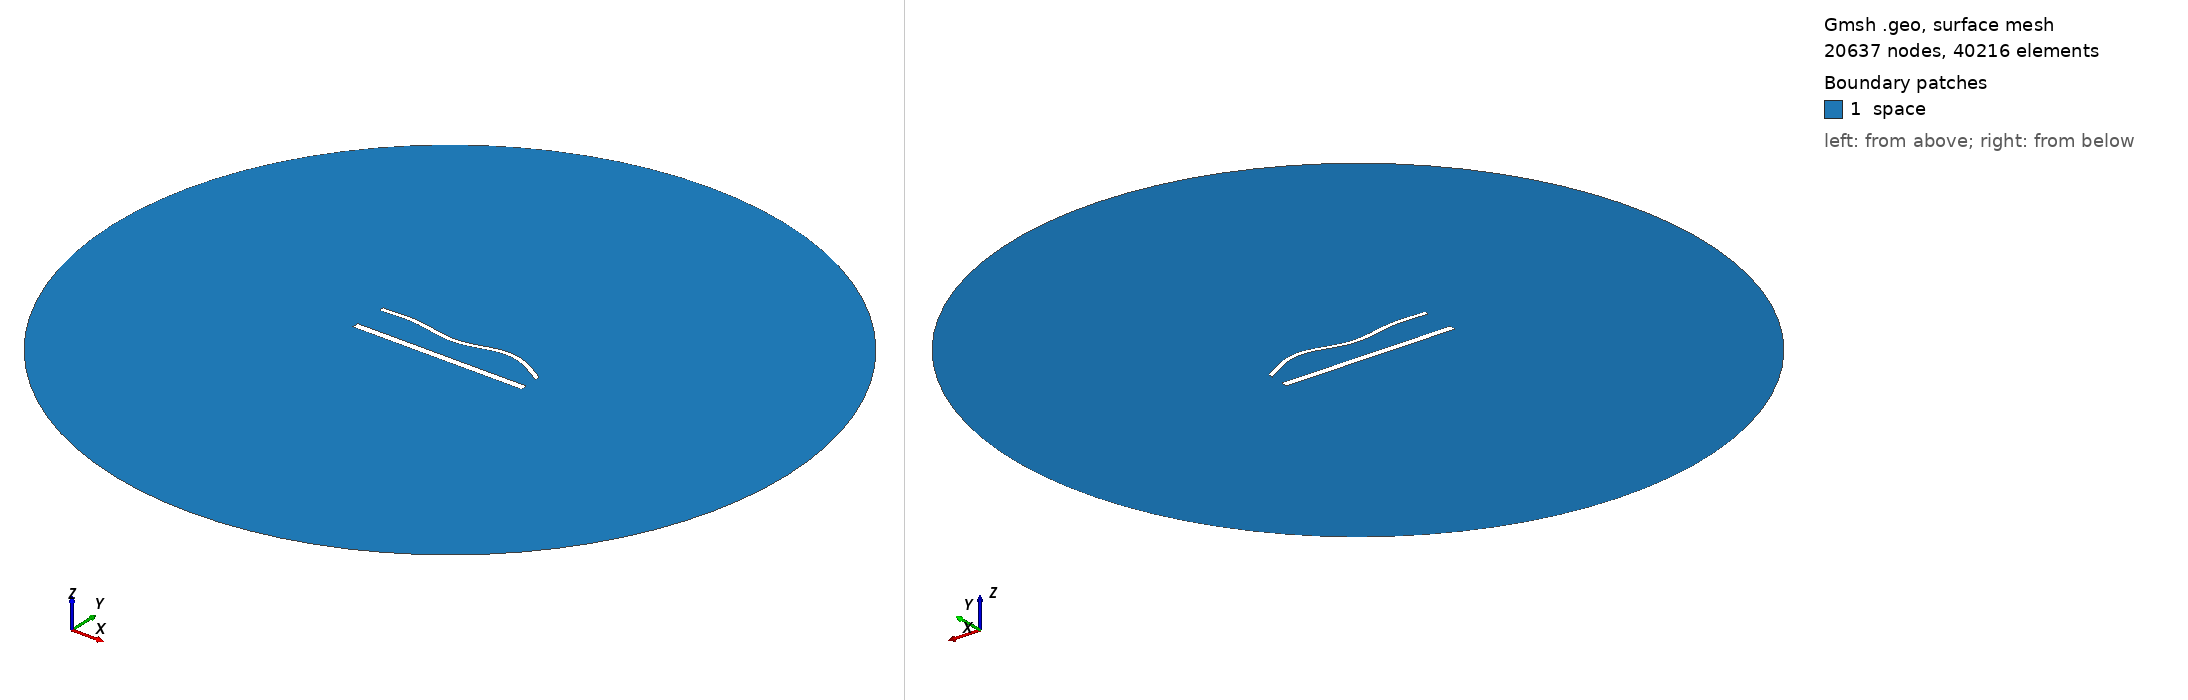

Gmsh geometry script, surface-meshed: 20637 nodes, 40216 surface elements. Boundary patches (legend numbers): 1 space. Left view from above one corner, right view from below the opposite corner. Legend entries are the model's physical surfaces. The drawing asked Gmsh for element sizes between 1% and 20% of the model's largest extent; the script's own settings can give other sizes.

=== 1632.geo (drawn) ===
//---------------------------------------
// Geometry kernel
//---------------------------------------

SetFactory("OpenCASCADE");



//---------------------------------------
// Parameters of the geometry
//---------------------------------------

// Overetch of the upper plate
overetch = 0.5;

// Distance between the plates
distance = 20.0;

// Discretization over the x axis (for the deformation)
nx = 50; 

// Length of the plate
L = 100 - overetch; 

// Number of modes
n = 4; 

// 1st mode coefficient
coeff(1) = -1.5;
beta(1) = 0.596864 * 3.1415926535 / L;

// 2nd mode coefficient
coeff(2) = 0.0;
beta(2) = 1.49418 * 3.1415926535 / L;

// 3rd mode coefficient
coeff(3) = -1.5;
beta(3) = 2.50025 * 3.1415926535 / L;

// 4th mode coefficient
coeff(4) = 1.5;
beta(4) = 3.49999 * 3.1415926535 / L;



//---------------------------------------
// Upper plate (deformed rectangle)
//---------------------------------------

// Coordiantes of the upper plate
xmin = -50;
xmax = 50 - overetch;

// Height of the upper plate
yheight = 4 - 2 * overetch;

// Indexes of the points
UpperID[] = {};
LowerID[] = {};
LeftID[] = {};
RightID[] = {};

// Point index
p = 1;

// Horizontal edges
For i In {1:nx}
    x = xmin + (i-1)*(xmax - xmin)/(nx-1);

    y_bottom = distance / 2 + overetch;
    For j In {1:n}
        C = (Cosh(beta(j)*L) + Cos(beta(j)*L)) / (Sinh(beta(j)*L) + Sin(beta(j)*L));
        y_bottom  = y_bottom + coeff(j) * (Cosh(beta(j)*(x+50)) - Cos(beta(j)*(x+50)) - C * (Sinh(beta(j)*(x+50)) - Sin(beta(j)*(x+50))));
    EndFor

    y_top = y_bottom + yheight;

    Point(p) = {x, y_top, 0, 1.0};
    UpperID[i] = p;
    p = p + 1;

    Point(p) = {x, y_bottom, 0, 1.0};
    LowerID[i] = p;
    p = p + 1;
EndFor

// Create point lists
UpperPts[] = {}; LowerPts[] = {};
For i In {1:nx}
  UpperPts[] += {UpperID[i]};
  LowerPts[] += {LowerID[i]};
EndFor

// Build splines
Spline(1) = {UpperPts[]};
Spline(2) = {LowerPts[]};
Line(3) = {LowerPts[nx-1], UpperPts[nx-1]};
Line(4) = {LowerPts[0], UpperPts[0]};

// Build the plane surface
Curve Loop(1) = {2, 3, -1, -4};
Plane Surface(1) = {1};



//---------------------------------------
// Lower plate (rectangle)
//---------------------------------------

// Vertices
Point(1001) = {-50, -distance/2, 0, 1.0};
Point(1002) = { 50, -distance/2, 0, 1.0};
Point(1003) = { 50,  -distance/2 + 4, 0, 1.0};
Point(1004) = {-50,  -distance/2 + 4, 0, 1.0};

// Edges
Line(5) = {1001, 1002};
Line(6) = {1002, 1003};
Line(7) = {1003, 1004};
Line(8) = {1004, 1001};

// Plane surface
Line Loop(2) = {5, 6, 7, 8};
Plane Surface(2) = {2}; 



//---------------------------------------
// Outer (fictious) boundary
//---------------------------------------

// Points
Point(1005) = {0, 0, 0};       // Center
Point(1006) = {200, 0, 0};     // Start point
Point(1007) = {0, 200, 0};     // 90 degrees
Point(1008) = {-200, 0, 0};    // 180 degrees
Point(1009) = {0, -200, 0};    // 270 degrees

// Circle arcs (each needs start, center, end)
Circle(9) = {1006, 1005, 1007};
Circle(10) = {1007, 1005, 1008};
Circle(11) = {1008, 1005, 1009};
Circle(12) = {1009, 1005, 1006};

// Plane surface for the entire domain
Curve Loop(3) = {9, 10, 11, 12};
Surface(3) = {3};

// Subtract the plates from the whole domain to obtain the actual domain where we want to solve the equations
BooleanDifference{ Surface{3}; Delete; }{ Surface{1}; Surface{2}; Delete; }




//---------------------------------------
// Transfinite Lines/Curves
//---------------------------------------

// Set the number of points on the boundaries
r = 6;
d = 0.15;

// Plates
Transfinite Curve {1} = 50*r/4 Using Progression 1;
Transfinite Line {2} = 50*r Using Progression 1;
Transfinite Curve {3, 4} = 2*r Using Progression 1+d;
Transfinite Line {5} = 50*r/4 Using Progression 1;
Transfinite Line {7} = 50*r Using Progression 1;
Transfinite Line {6} = 2*r Using Progression 1-d;
Transfinite Line {8} = 2*r Using Progression 1+d;

// Outer boundary
Transfinite Line {9, 10, 11, 12} = 20 Using Progression 1;



//---------------------------------------
// Physical groups
//---------------------------------------                

// Physical curves (boundaries)
Physical Line("force_segment", 10) = {2};
Physical Line("upper_plate", 11) = {1, 3, 4};
Physical Line("lower_plate", 12) = {5, 6, 7, 8};
Physical Line("boundary", 20) = {9, 10, 11, 12};

// Physical Surfaces
Physical Surface("space", 30) = {3};



//---------------------------------------
// 6. Generate the Mesh
//---------------------------------------

// 2D mesh generation
Mesh 2;
